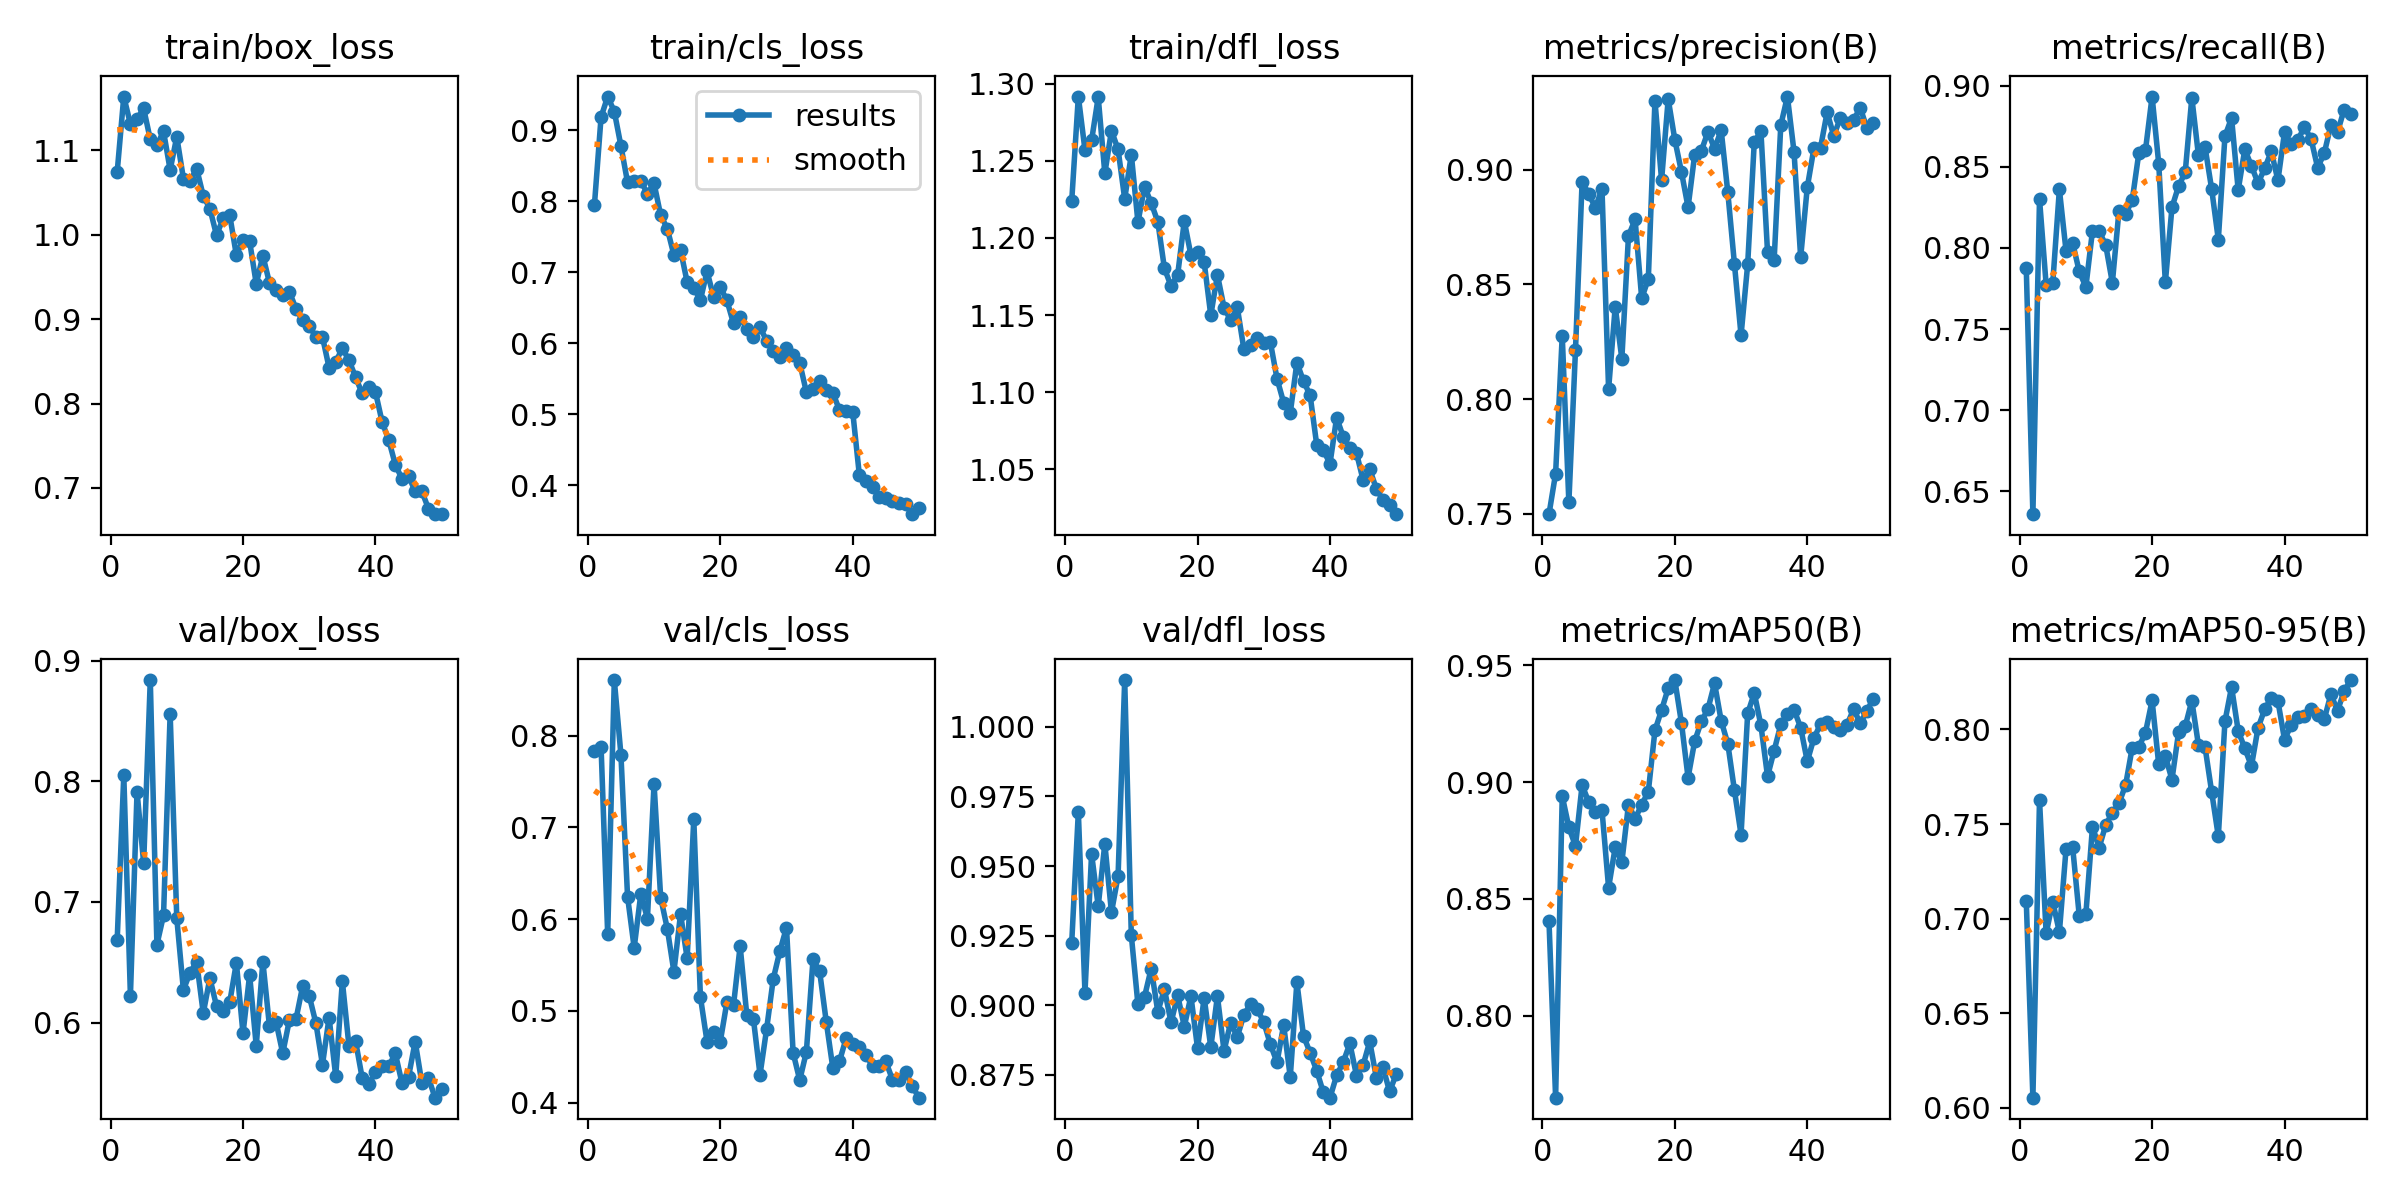

Data behind this chart, as committed beside it:
epoch, time, train/box_loss, train/cls_loss, train/dfl_loss, metrics/precision(B), metrics/recall(B), metrics/mAP50(B), metrics/mAP50-95(B), val/box_loss, val/cls_loss, val/dfl_loss, lr/pg0, lr/pg1, lr/pg2
1, 550.5, 1.074, 0.7949, 1.224, 0.7498, 0.7875, 0.8404, 0.7093, 0.6681, 0.7831, 0.9225, 0.0002046, 0.0002046, 0.0002046
2, 1038, 1.164, 0.9184, 1.292, 0.7675, 0.6357, 0.7649, 0.6054, 0.8053, 0.788, 0.9694, 0.0004048, 0.0004048, 0.0004048
3, 1574, 1.131, 0.9474, 1.257, 0.8277, 0.8302, 0.894, 0.7626, 0.6222, 0.5833, 0.9045, 0.0005967, 0.0005967, 0.0005967
4, 2163, 1.137, 0.9261, 1.263, 0.7549, 0.7773, 0.8806, 0.6922, 0.7914, 0.8607, 0.9544, 0.0005879, 0.0005879, 0.0005879
5, 2741, 1.15, 0.8778, 1.291, 0.8214, 0.7784, 0.8727, 0.709, 0.7323, 0.7792, 0.9356, 0.0005755, 0.0005755, 0.0005755
6, 3357, 1.113, 0.8265, 1.242, 0.8948, 0.8362, 0.8987, 0.6929, 0.884, 0.6245, 0.9581, 0.0005631, 0.0005631, 0.0005631
7, 3974, 1.106, 0.8285, 1.269, 0.8895, 0.7984, 0.8914, 0.7366, 0.6646, 0.5687, 0.9333, 0.0005508, 0.0005508, 0.0005508
8, 4622, 1.123, 0.8282, 1.257, 0.8834, 0.8032, 0.8871, 0.7379, 0.6889, 0.6274, 0.9465, 0.0005384, 0.0005384, 0.0005384
9, 5146, 1.077, 0.8108, 1.225, 0.8917, 0.7855, 0.8881, 0.7016, 0.8561, 0.6007, 1.017, 0.000526, 0.000526, 0.000526
10, 5716, 1.116, 0.8251, 1.254, 0.8043, 0.776, 0.8548, 0.7024, 0.6866, 0.7475, 0.9251, 0.0005136, 0.0005136, 0.0005136
11, 6277, 1.067, 0.7801, 1.21, 0.8403, 0.8107, 0.8721, 0.7487, 0.6271, 0.6234, 0.9003, 0.0005012, 0.0005012, 0.0005012
12, 6791, 1.063, 0.7614, 1.233, 0.8175, 0.8105, 0.8657, 0.7375, 0.6414, 0.5896, 0.9031, 0.0004889, 0.0004889, 0.0004889
13, 7401, 1.079, 0.7241, 1.223, 0.8711, 0.8017, 0.8903, 0.7495, 0.6503, 0.5426, 0.9132, 0.0004765, 0.0004765, 0.0004765
14, 7961, 1.046, 0.7313, 1.21, 0.8784, 0.7785, 0.8843, 0.7559, 0.6078, 0.6056, 0.8977, 0.0004641, 0.0004641, 0.0004641
15, 8521, 1.031, 0.6859, 1.18, 0.8439, 0.8231, 0.8903, 0.7609, 0.6368, 0.5573, 0.9057, 0.0004518, 0.0004518, 0.0004518
16, 9066, 0.9995, 0.6781, 1.169, 0.8525, 0.821, 0.8959, 0.7706, 0.6138, 0.7091, 0.8938, 0.0004394, 0.0004394, 0.0004394
17, 9559, 1.019, 0.6607, 1.176, 0.9302, 0.8296, 0.9221, 0.7904, 0.6094, 0.5152, 0.9035, 0.000427, 0.000427, 0.000427
18, 10188, 1.023, 0.7011, 1.211, 0.8955, 0.8586, 0.9308, 0.7907, 0.617, 0.4665, 0.8924, 0.0004146, 0.0004146, 0.0004146
19, 10780, 0.9758, 0.6652, 1.189, 0.9309, 0.8604, 0.9401, 0.7984, 0.6496, 0.4774, 0.9033, 0.0004022, 0.0004022, 0.0004022
20, 11389, 0.9943, 0.6789, 1.191, 0.9131, 0.8935, 0.9437, 0.8153, 0.591, 0.4664, 0.8846, 0.0003899, 0.0003899, 0.0003899
21, 11972, 0.9924, 0.6603, 1.184, 0.8991, 0.8521, 0.9254, 0.7816, 0.6395, 0.5094, 0.9027, 0.0003775, 0.0003775, 0.0003775
22, 12589, 0.942, 0.6278, 1.15, 0.8837, 0.7788, 0.9019, 0.7859, 0.5808, 0.5061, 0.8849, 0.0003651, 0.0003651, 0.0003651
23, 13152, 0.9752, 0.6372, 1.176, 0.9066, 0.8251, 0.9175, 0.7735, 0.6505, 0.5707, 0.9032, 0.0003527, 0.0003527, 0.0003527
24, 13716, 0.943, 0.62, 1.155, 0.9082, 0.8382, 0.9259, 0.7984, 0.5968, 0.4955, 0.8836, 0.0003404, 0.0003404, 0.0003404
25, 14267, 0.9345, 0.6091, 1.147, 0.9165, 0.8467, 0.9313, 0.8016, 0.6003, 0.4914, 0.8938, 0.000328, 0.000328, 0.000328
26, 14813, 0.929, 0.6228, 1.155, 0.9092, 0.8928, 0.9423, 0.8151, 0.5746, 0.4303, 0.8886, 0.0003156, 0.0003156, 0.0003156
27, 15422, 0.9326, 0.6032, 1.128, 0.9173, 0.8571, 0.9262, 0.7917, 0.602, 0.4803, 0.8966, 0.0003033, 0.0003033, 0.0003033
28, 15969, 0.9124, 0.5895, 1.131, 0.8902, 0.8621, 0.9164, 0.7905, 0.6028, 0.5347, 0.9004, 0.0002909, 0.0002909, 0.0002909
29, 16547, 0.8991, 0.5808, 1.135, 0.859, 0.8362, 0.8965, 0.7669, 0.63, 0.5652, 0.8986, 0.0002785, 0.0002785, 0.0002785
30, 17046, 0.8921, 0.5936, 1.132, 0.8278, 0.8052, 0.8775, 0.7435, 0.6222, 0.5907, 0.894, 0.0002661, 0.0002661, 0.0002661
31, 17648, 0.879, 0.584, 1.132, 0.8587, 0.869, 0.9294, 0.8042, 0.5997, 0.4542, 0.886, 0.0002538, 0.0002538, 0.0002538
32, 18189, 0.879, 0.5723, 1.109, 0.9122, 0.8803, 0.9381, 0.8224, 0.5651, 0.4244, 0.8795, 0.0002414, 0.0002414, 0.0002414
33, 18725, 0.8425, 0.5311, 1.093, 0.9168, 0.8358, 0.9243, 0.7992, 0.6042, 0.4552, 0.8929, 0.000229, 0.000229, 0.000229
34, 19252, 0.8493, 0.5355, 1.087, 0.8641, 0.8609, 0.9024, 0.7899, 0.5555, 0.556, 0.8742, 0.0002166, 0.0002166, 0.0002166
35, 19811, 0.8656, 0.5474, 1.119, 0.8608, 0.8506, 0.9135, 0.7806, 0.6344, 0.5432, 0.9083, 0.0002043, 0.0002043, 0.0002043
36, 20349, 0.8515, 0.5339, 1.107, 0.9194, 0.84, 0.9246, 0.8009, 0.5807, 0.4882, 0.889, 0.0001919, 0.0001919, 0.0001919
37, 20984, 0.8313, 0.5302, 1.098, 0.9319, 0.8491, 0.9292, 0.8105, 0.5846, 0.4375, 0.8829, 0.0001795, 0.0001795, 0.0001795
38, 21516, 0.8119, 0.5057, 1.066, 0.9079, 0.8597, 0.931, 0.8168, 0.554, 0.4449, 0.8764, 0.0001671, 0.0001671, 0.0001671
39, 22094, 0.8202, 0.5047, 1.062, 0.8618, 0.8417, 0.9233, 0.815, 0.5493, 0.4701, 0.8687, 0.0001547, 0.0001547, 0.0001547
40, 22632, 0.8139, 0.5035, 1.054, 0.8923, 0.8715, 0.9089, 0.7945, 0.5589, 0.4635, 0.8668, 0.0001424, 0.0001424, 0.0001424
41, 23139, 0.7784, 0.4144, 1.084, 0.9093, 0.864, 0.9187, 0.8024, 0.5641, 0.4604, 0.8748, 0.00013, 0.00013, 0.00013
42, 23685, 0.7569, 0.4055, 1.071, 0.9097, 0.8667, 0.9248, 0.8066, 0.5637, 0.4513, 0.8796, 0.0001176, 0.0001176, 0.0001176
43, 24285, 0.7277, 0.3973, 1.064, 0.9251, 0.8746, 0.9258, 0.8068, 0.5745, 0.4402, 0.8863, 0.0001052, 0.0001052, 0.0001052
44, 24826, 0.7108, 0.3831, 1.061, 0.9148, 0.8673, 0.9236, 0.8109, 0.55, 0.4396, 0.8747, 9.2875e-05, 9.2875e-05, 9.2875e-05
45, 25346, 0.7141, 0.3813, 1.043, 0.9227, 0.8495, 0.9222, 0.8077, 0.5551, 0.4448, 0.8785, 8.05e-05, 8.05e-05, 8.05e-05
46, 25948, 0.6959, 0.3778, 1.05, 0.9204, 0.8586, 0.9245, 0.8054, 0.5843, 0.4249, 0.887, 6.8125e-05, 6.8125e-05, 6.8125e-05
47, 26553, 0.6961, 0.3747, 1.037, 0.9217, 0.8759, 0.9312, 0.8187, 0.5501, 0.425, 0.874, 5.575e-05, 5.575e-05, 5.575e-05
48, 27117, 0.6755, 0.3731, 1.03, 0.9271, 0.8715, 0.9251, 0.8097, 0.5542, 0.4331, 0.8777, 4.3375e-05, 4.3375e-05, 4.3375e-05
49, 27712, 0.6689, 0.3592, 1.027, 0.9181, 0.8854, 0.9305, 0.8204, 0.5377, 0.4177, 0.869, 3.1e-05, 3.1e-05, 3.1e-05
50, 28314, 0.6691, 0.3674, 1.021, 0.9205, 0.8829, 0.9357, 0.8261, 0.545, 0.4053, 0.8752, 1.8625e-05, 1.8625e-05, 1.8625e-05
